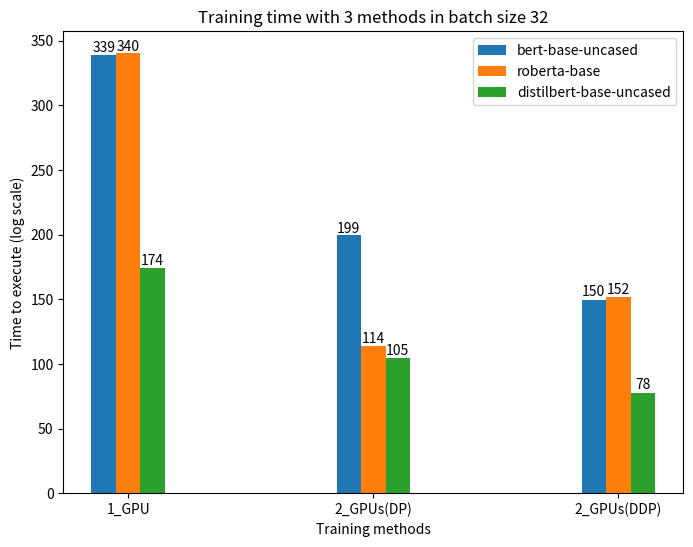
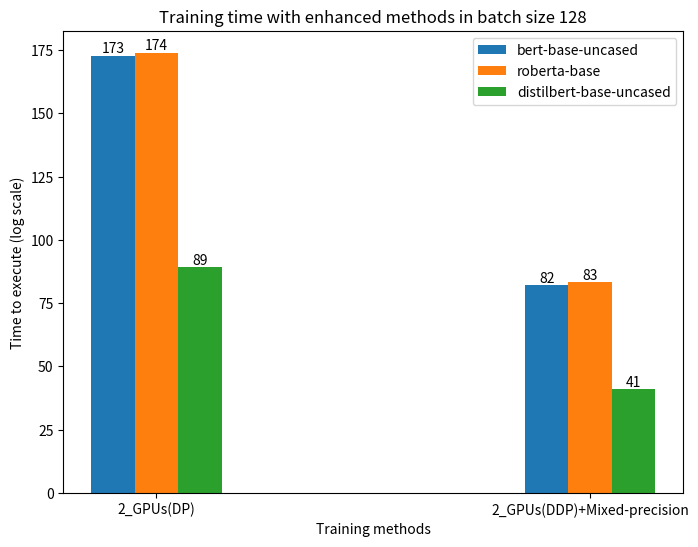
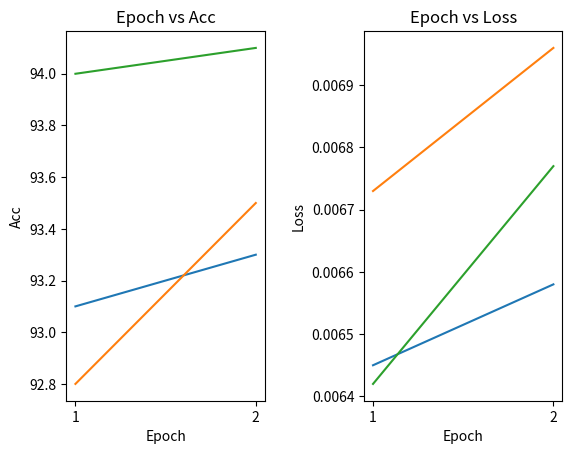

Here is the Python script that generated these plots, in order:
import matplotlib.pyplot as plt
import numpy as np


def plot32batchsize():
    # Generate random data for lists A, B, and C
    K = np.array(["1_GPU", "2_GPUs(DP)", "2_GPUs(DDP)"])
    A = np.array([[(339.59+338.74)/2, (199.22+199.30)/2, (149.79+149.67)/2],
                  [(340.50+340.03)/2, (113.75+113.67)/2, (151.49+151.53)/2],
                  [(174.58+173.88)/2, (104.60+104.73)/2, (77.66+77.89)/2]])
    A = A.T
    D = [-0.1, 0, 0.1]
    # Create a figure with three subplots
    fig, ax1 = plt.subplots(figsize=(8, 6))
    # Plot the data for list A on the first subplot
    x = np.arange(len(K))
    width = 0.1
    ax1.bar(x - width, A[:, 0], width=width, label="bert-base-uncased")
    ax1.bar(x, A[:, 1], width=width, label="roberta-base")
    ax1.bar(x + width, A[:, 2], width=width, label="distilbert-base-uncased")
    for i in range(len(K)):
        for j in range(len(K)):
            plt.text(i+D[j], round(A[i][j]), str(round(A[i][j])), ha='center', va='bottom')
    ax1.set_xticks(x)
    ax1.set_xticklabels(K)
    ax1.set_xlabel("Training methods")
    ax1.set_ylabel("Time to execute (log scale)")
    ax1.set_title("Training time with 3 methods in batch size 32")
    ax1.legend()
    # Show the plot
    plt.show()


def plotaccloss(name, data, name2, data2):
    epoch = [1, 2]
    # Initialize figure with 2 ax
    fig, (ax, ax2) = plt.subplots(1, 2)
    # plot bar figure
    ax.plot(epoch, data[0])
    ax.plot(epoch, data[1])
    ax.plot(epoch, data[2])
    ax2.plot(epoch, data2[0])
    ax2.plot(epoch, data2[1])
    ax2.plot(epoch, data2[2])
    ax.set_xticks(epoch)
    ax.set_xlabel("Epoch")
    ax.set_ylabel(name)
    ax.set_title("Epoch vs "+name)
    ax2.set_xticks(epoch)
    ax2.set_xlabel("Epoch")
    ax2.set_ylabel(name2)
    ax2.set_title("Epoch vs " + name2)
    plt.subplots_adjust(wspace=0.5)
    plt.show()


def plot128batchsize():
    # Generate random data for lists A, B, and C
    K = np.array(["2_GPUs(DP)", "2_GPUs(DDP)+Mixed-precision"])
    A = np.array([[(173.57+172.01)/2, (83.43+81.23)/2],
                  [(174.80+172.94)/2, (84.50+82.26)/2],
                  [(90.32+88.44)/2, (42.36+39.95)/2]])
    A = A.T
    D = [-0.1, 0.0, 0.1]
    # Create a figure with three subplots
    fig, ax1 = plt.subplots(figsize=(8, 6))
    # Plot the data for list A on the first subplot
    x = np.arange(len(K))
    width = 0.1
    ax1.bar(x - width, A[:, 0], width=width, label="bert-base-uncased")
    ax1.bar(x, A[:, 1], width=width, label="roberta-base")
    ax1.bar(x + width, A[:, 2], width=width, label="distilbert-base-uncased")
    for i in range(len(K)):
        for j in range(len(K)+1):
            plt.text(i+D[j], round(A[i][j]), str(round(A[i][j])), ha='center', va='bottom')
    ax1.set_xticks(x)
    ax1.set_xticklabels(K)
    ax1.set_xlabel("Training methods")
    ax1.set_ylabel("Time to execute (log scale)")
    ax1.set_title("Training time with enhanced methods in batch size 128")
    ax1.legend()
    # Show the plot
    plt.show()


plot32batchsize()
plot128batchsize()
plotaccloss(name="Acc",
            data=[[93.10, 93.30], [92.80, 93.50], [94.00, 94.10]],
            name2="Loss",
            data2=[[0.00645, 0.00658], [0.00673, 0.00696], [0.00642, 0.00677]])
